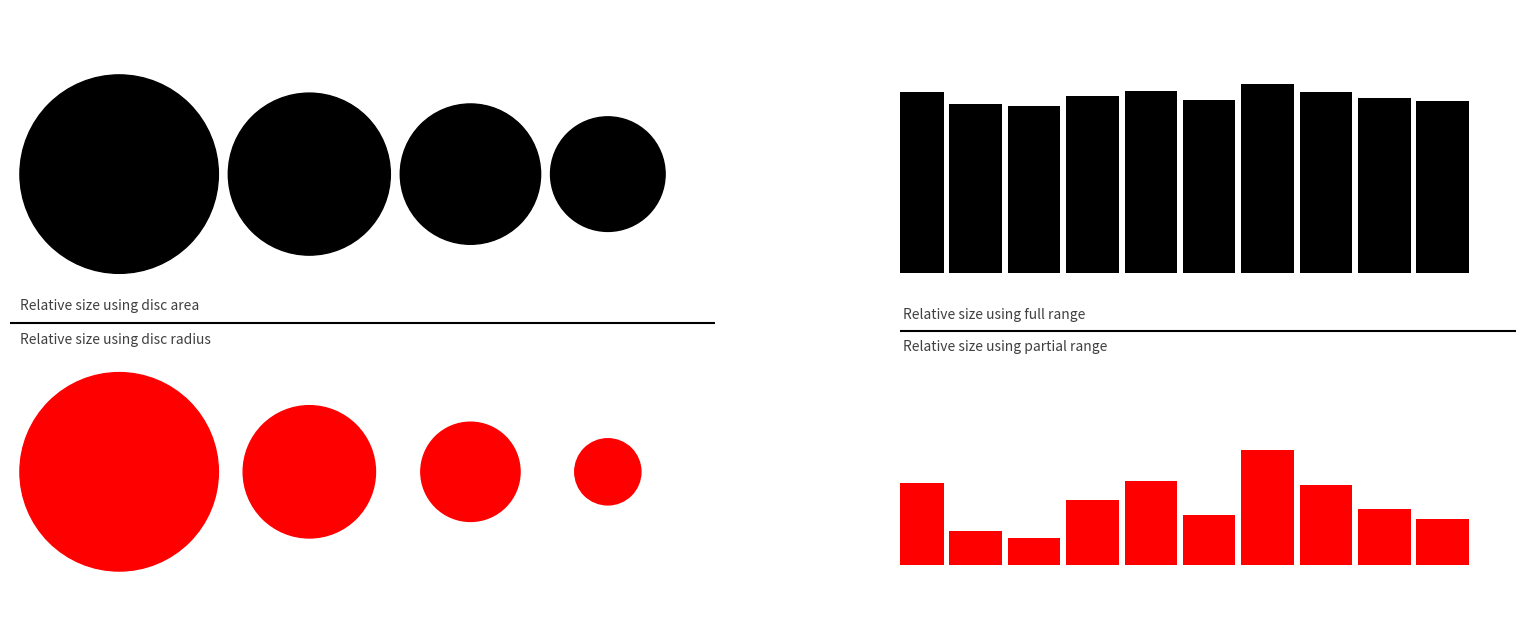

Recreate this plot in Python.
import numpy as np
import matplotlib.pyplot as plt

n = 20
Z = np.linspace(0,1,n*n).reshape(n,n)
Z = (Z-Z.min())/(Z.max()-Z.min())
Z += np.random.uniform(0,1,(n,n))

plt.figure(figsize=(20,8))

ax = plt.subplot(1,2,1, aspect=1)
values = [30.,20.,15.,10.]
x, y = 0.0, 0.5
for value in values:
    r1 = .5* (value / values[0])
    r2 = .5* ((np.sqrt(value/np.pi))/(np.sqrt(values[0]/np.pi)))
    ax.add_artist(plt.Circle( (x+r2,y), r1, color='r'))
    ax.add_artist(plt.Circle( (x+r2,1.5+y), r2, color='k'))
    fontsize = 2*value
#    plt.text(x+r2, y, "%d" % value, color="white", family = "Times New Roman",
#             fontsize=fontsize, ha="center", va="center")
#    plt.text(x+r2, 1.5+y, "%d" % value, color="white", family = "Times New Roman",
#             fontsize=fontsize, ha="center", va="center")
    x += 2*r2 + 0.05
plt.axhline(1.25, c='k')
plt.text(0.0, 1.25+0.05, "Relative size using disc area",
         ha="left", va="bottom",color=".25")
plt.text(0.0, 1.25-0.05, "Relative size using disc radius",
         ha="left", va="top",color=".25")
plt.xlim(-0.05, 3.5)
plt.ylim(-0.05, 2.6)
plt.axis('off')


ax = plt.subplot(1,2,2, aspect=1)

plt.axhline(5, c='k')
plt.text(0.0, 5+0.15, "Relative size using full range",
         ha="left", va="bottom",color=".25")
plt.text(0.0, 5-0.15, "Relative size using partial range",
         ha="left", va="top",color=".25")


n = 10
np.random.seed(123)
X = 0.25+np.arange(n)
Y = 2+np.random.uniform(.75,.85,n)

plt.bar(X, 5*(Y-2.2), .9, color='k', ec='None',bottom=6)
plt.bar(X, 20*(Y-2.75), .9, color='r', ec='None',bottom=1)

plt.xlim(-0.05, 10.5)
plt.ylim(-0.05, 10.5)
plt.axis('off')

plt.savefig("figure-6.pdf")
plt.show()
